Labelled photos from "data", an image-classification folder in chamudithaNinety9/ResearchProject. The possible labels are: fox, leopard, wild boar.

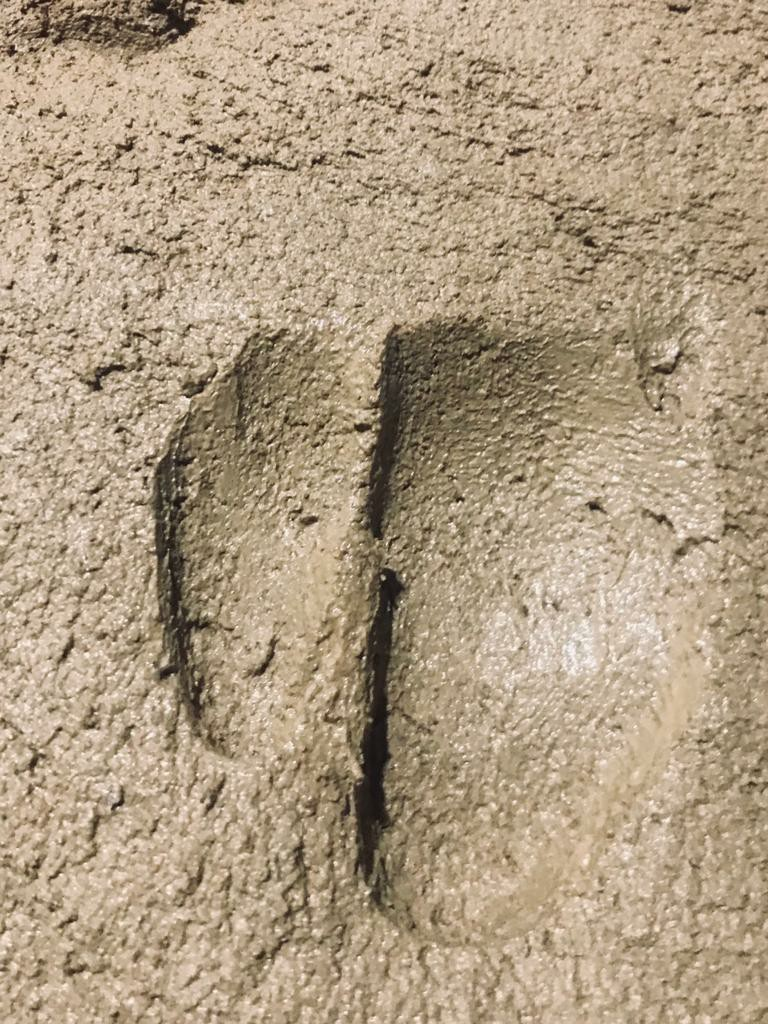
Label: wild boar

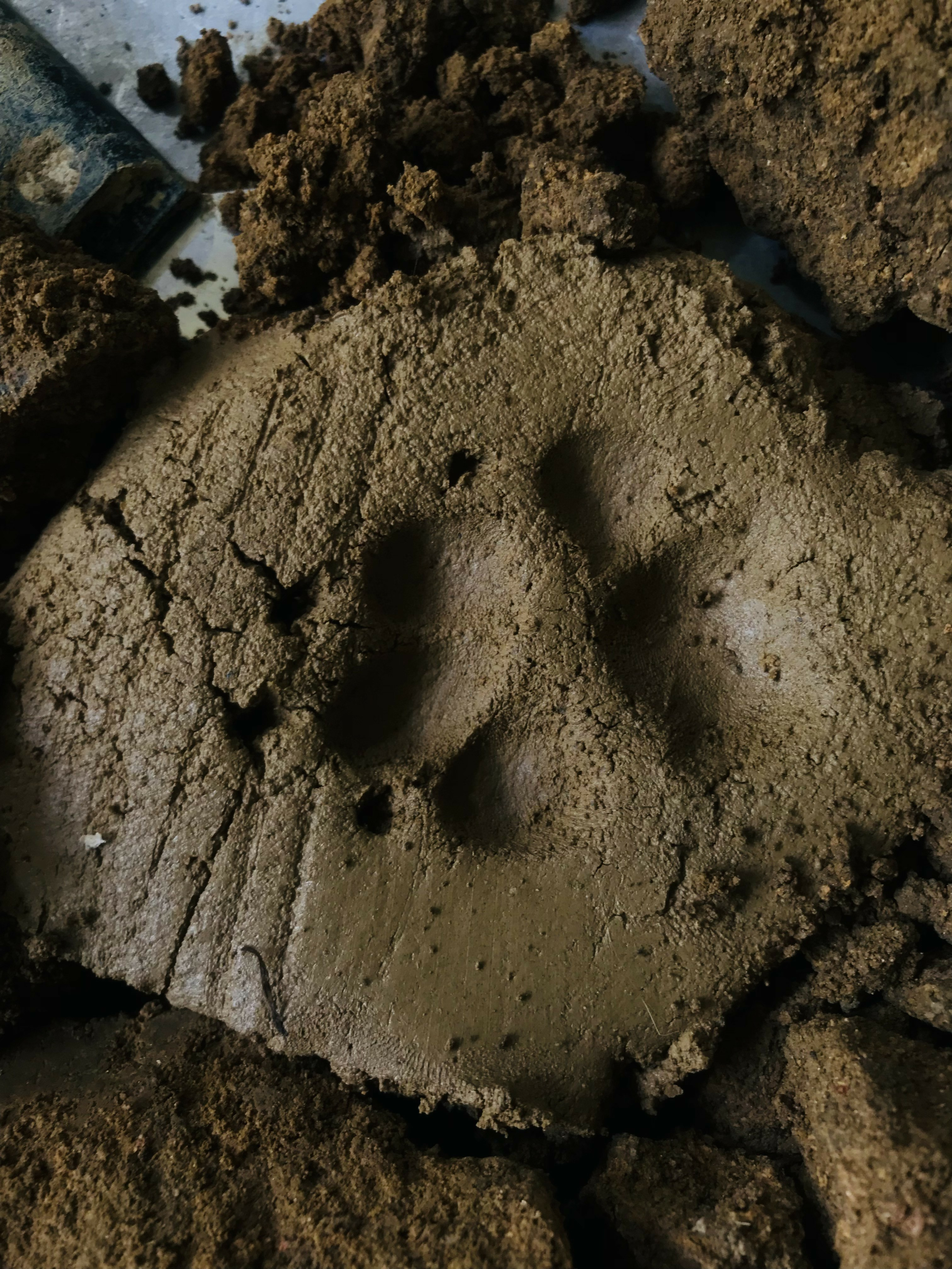
Label: fox

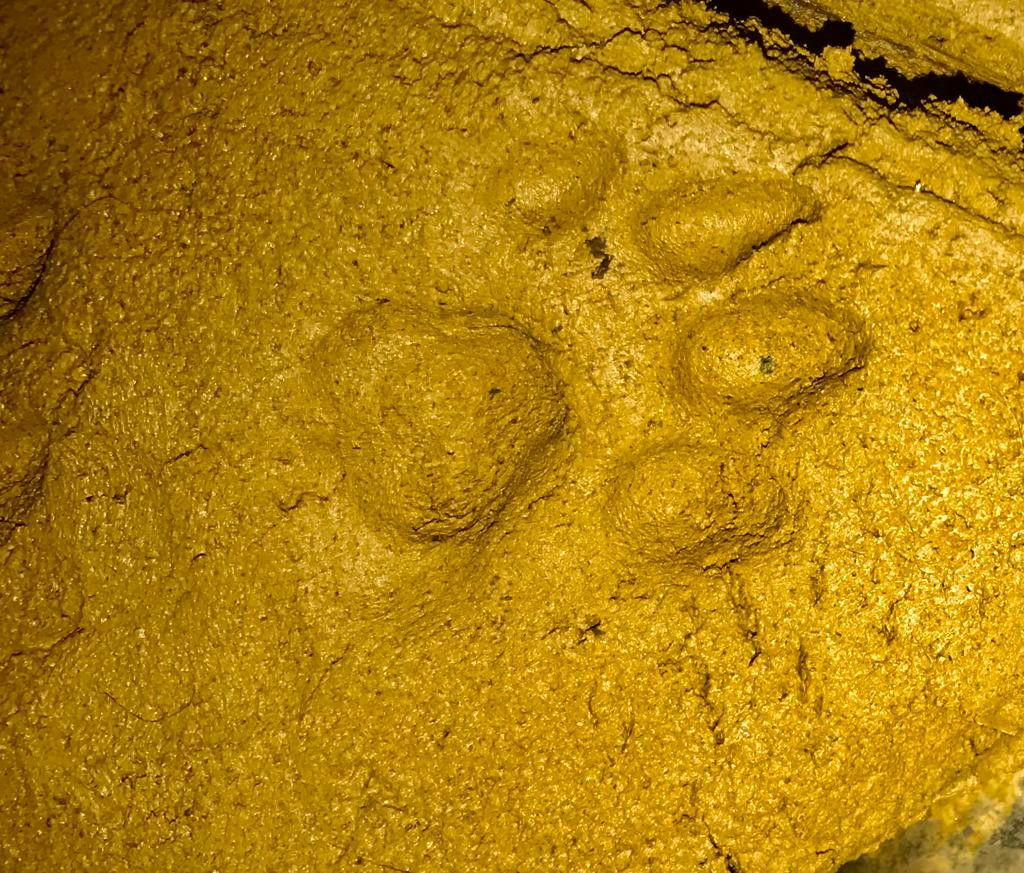
Label: leopard

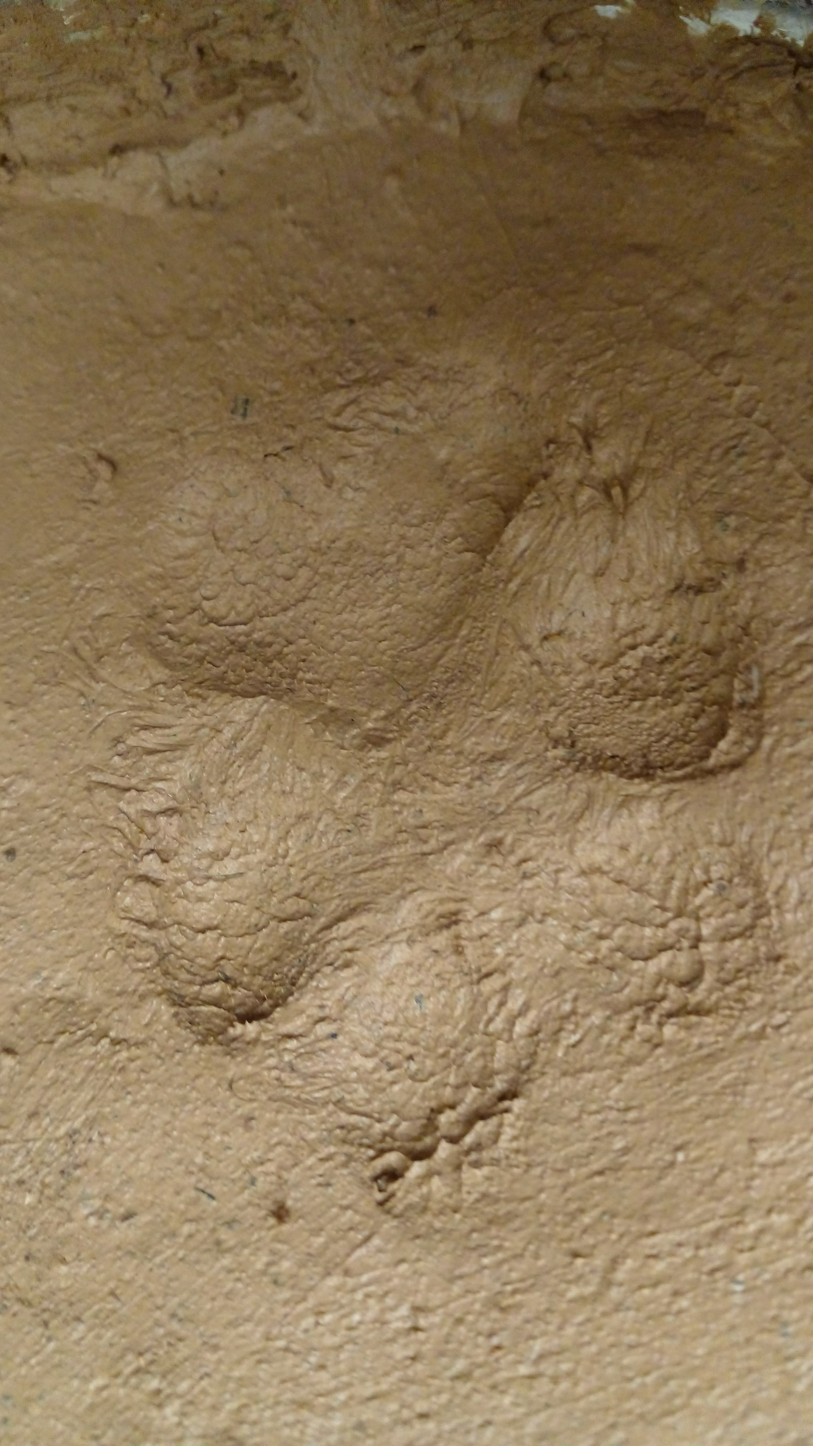
Label: fox

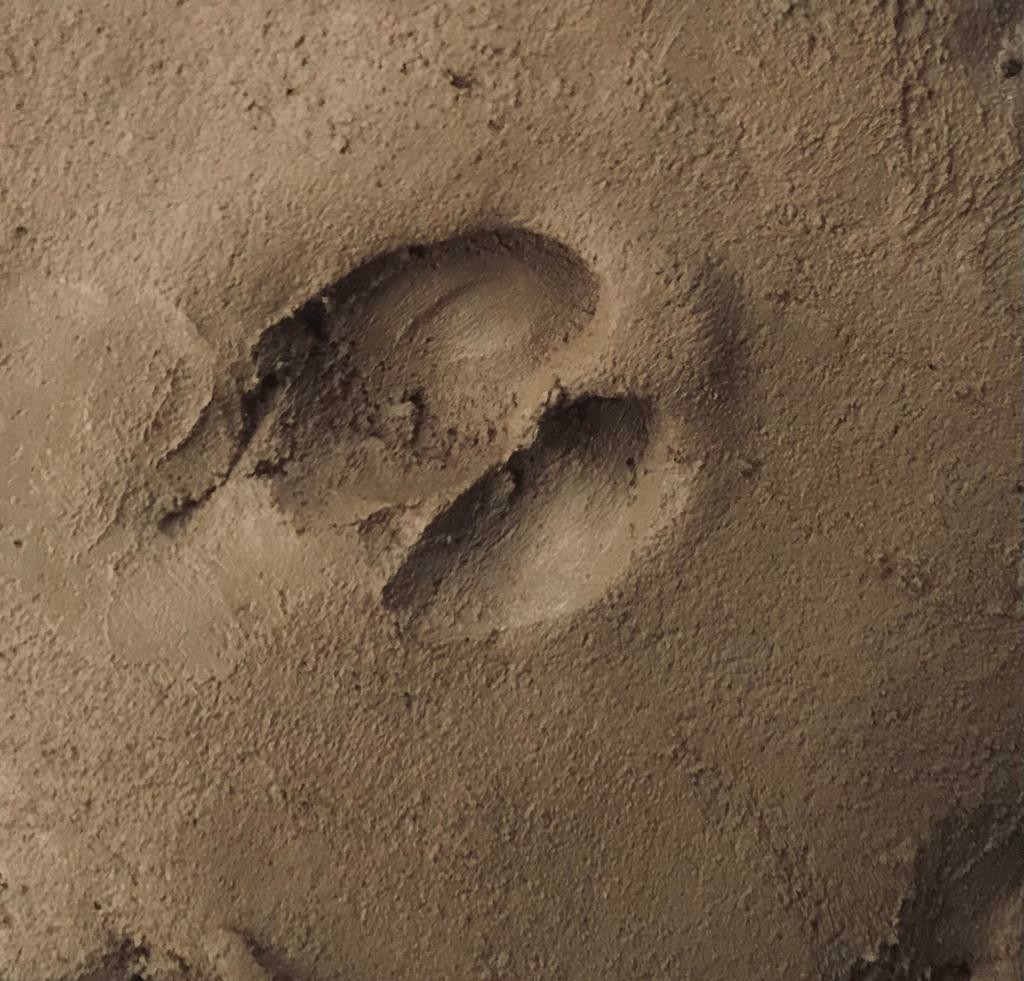
Label: wild boar

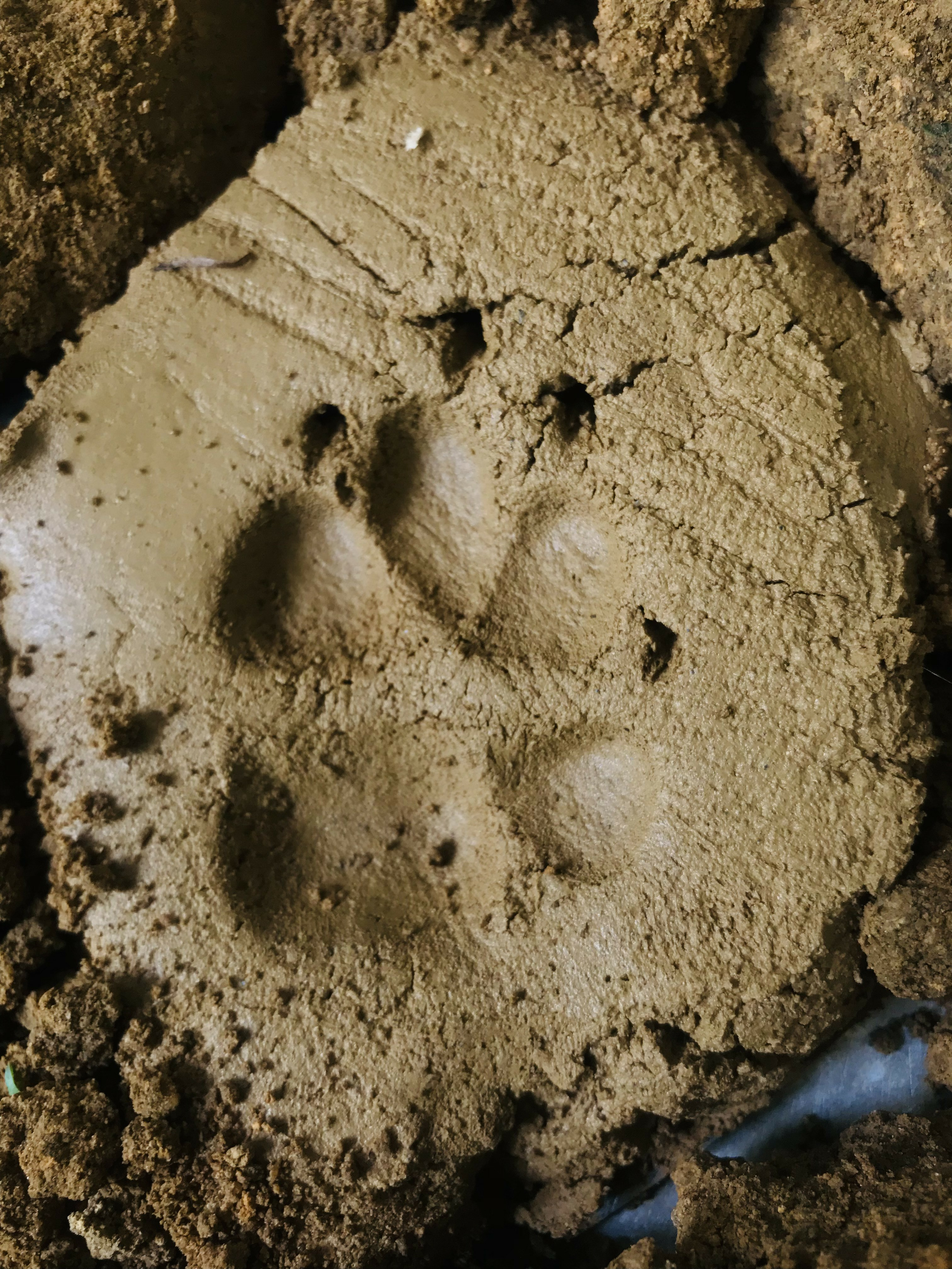
Label: fox
